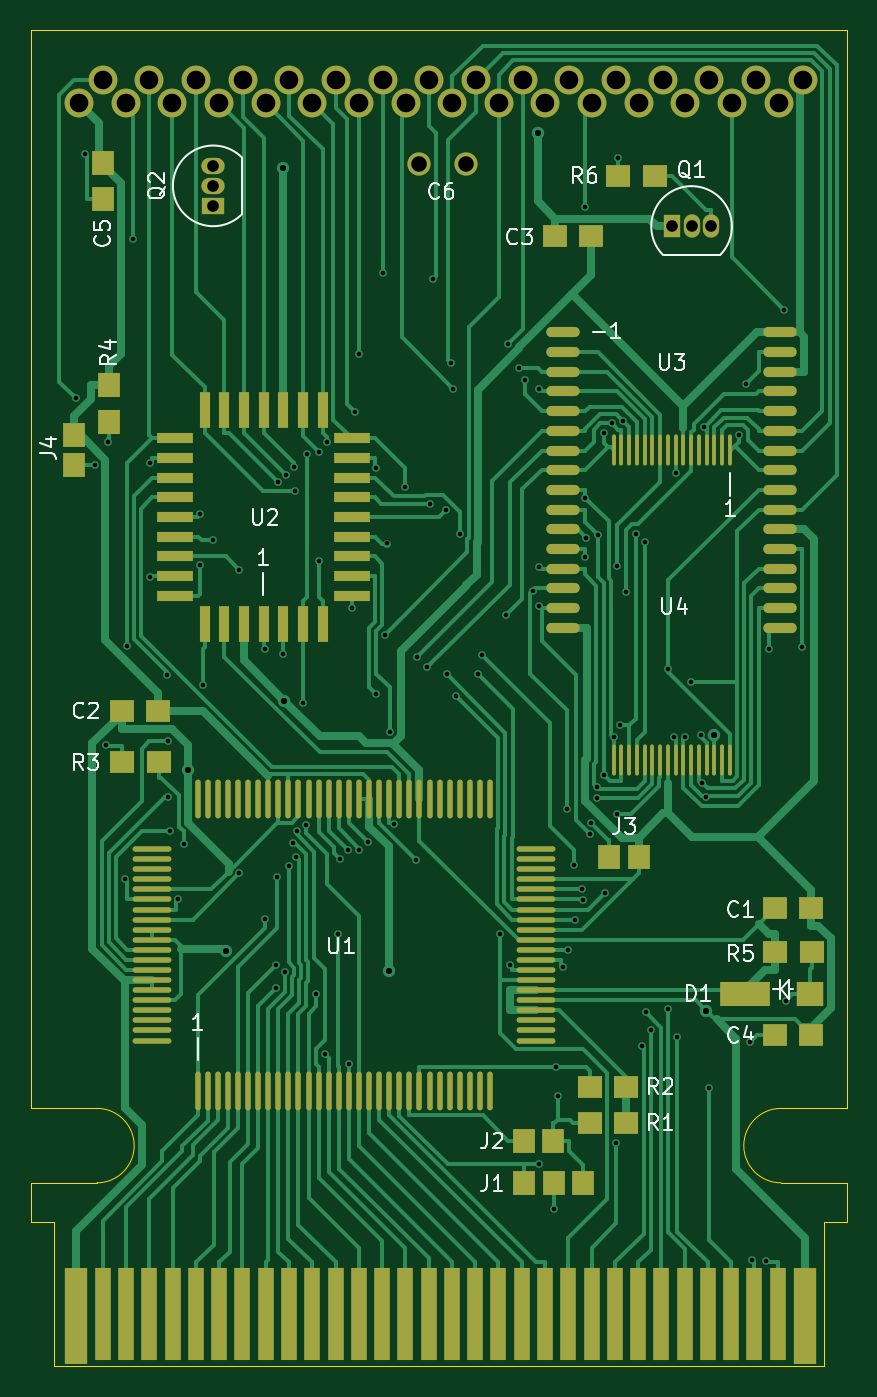
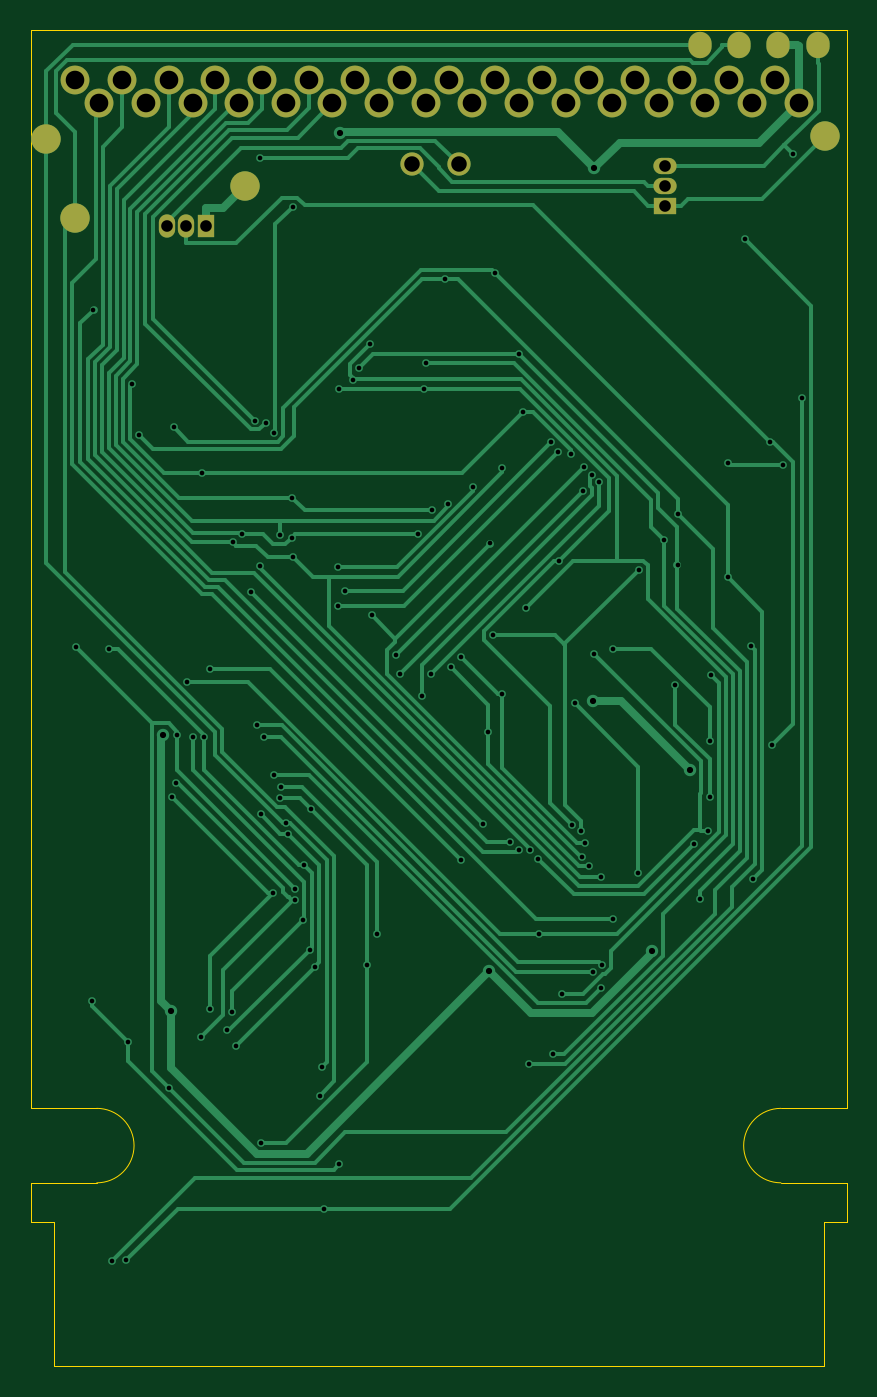
Circuit board: 11 layer files. Board 52.6 x 86.1 mm.
- bottom_copper: G0-022M6-B_Cu.gbr (34935 bytes)
- bottom_mask: G0-022M6-B_Mask.gbr (2149 bytes)
- paste: G0-022M6-B_Paste.gbr (836 bytes)
- bottom_silk: G0-022M6-B_Silkscreen.gbr (471 bytes)
- outline: G0-022M6-Edge_Cuts.gbr (1423 bytes)
- top_copper: G0-022M6-F_Cu.gbr (76302 bytes)
- top_mask: G0-022M6-F_Mask.gbr (9717 bytes)
- paste: G0-022M6-F_Paste.gbr (7439 bytes)
- top_silk: G0-022M6-F_Silkscreen.gbr (28342 bytes)
- drill: G0-022M6-NPTH.drl (289 bytes)
- drill: G0-022M6-PTH.drl (4054 bytes)

=== bottom_copper: G0-022M6-B_Cu.gbr (34935 bytes, source omitted) ===
=== bottom_mask: G0-022M6-B_Mask.gbr ===
%TF.GenerationSoftware,KiCad,Pcbnew,(7.0.0)*%
%TF.CreationDate,2023-03-08T13:52:56-06:00*%
%TF.ProjectId,G0-022M6,47302d30-3232-44d3-962e-6b696361645f,rev?*%
%TF.SameCoordinates,Original*%
%TF.FileFunction,Soldermask,Bot*%
%TF.FilePolarity,Negative*%
%FSLAX46Y46*%
G04 Gerber Fmt 4.6, Leading zero omitted, Abs format (unit mm)*
G04 Created by KiCad (PCBNEW (7.0.0)) date 2023-03-08 13:52:56*
%MOMM*%
%LPD*%
G01*
G04 APERTURE LIST*
%ADD10C,1.500000*%
%ADD11C,1.860000*%
%ADD12R,1.500000X1.050000*%
%ADD13O,1.500000X1.050000*%
%ADD14R,1.050000X1.500000*%
%ADD15O,1.050000X1.500000*%
%ADD16O,1.500000X1.700000*%
%ADD17C,1.900000*%
G04 APERTURE END LIST*
D10*
%TO.C,C6*%
X150530000Y-63510000D03*
X153530000Y-63510000D03*
%TD*%
D11*
%TO.C,J5*%
X175258400Y-58071300D03*
X173711900Y-59578300D03*
X172249862Y-58071300D03*
X170706224Y-59578300D03*
X169241329Y-58071300D03*
X167700558Y-59578300D03*
X166232796Y-58071300D03*
X164694892Y-59578300D03*
X163224263Y-58071300D03*
X161689226Y-59578300D03*
X160215730Y-58071300D03*
X158683560Y-59578300D03*
X157207197Y-58071300D03*
X155677894Y-59578300D03*
X154198664Y-58071300D03*
X152672228Y-59578300D03*
X151190131Y-58071300D03*
X149666562Y-59578300D03*
X148181598Y-58071300D03*
X146660896Y-59578300D03*
X145173065Y-58071300D03*
X143655230Y-59578300D03*
X142164532Y-58071300D03*
X140649564Y-59578300D03*
X139155999Y-58071300D03*
X137643898Y-59578300D03*
X136147466Y-58071300D03*
X134638232Y-59578300D03*
X133138933Y-58071300D03*
X131632566Y-59578300D03*
X130130400Y-58071300D03*
X128626900Y-59578300D03*
%TD*%
D12*
%TO.C,Q2*%
X137266999Y-66167999D03*
D13*
X137266999Y-64897999D03*
X137266999Y-63627999D03*
%TD*%
D14*
%TO.C,Q1*%
X166834999Y-67516999D03*
D15*
X168104999Y-67516999D03*
X169374999Y-67516999D03*
%TD*%
D16*
%TO.C,J11*%
X135003999Y-55794999D03*
X132463999Y-55794999D03*
X129923999Y-55794999D03*
X127383999Y-55794999D03*
%TD*%
D17*
%TO.C,J7*%
X177153400Y-61881300D03*
%TD*%
%TO.C,J10*%
X126948800Y-61682900D03*
%TD*%
%TO.C,J9*%
X164334400Y-64937200D03*
%TD*%
%TO.C,J8*%
X175288100Y-67001000D03*
%TD*%
M02*

=== paste: G0-022M6-B_Paste.gbr ===
%TF.GenerationSoftware,KiCad,Pcbnew,(7.0.0)*%
%TF.CreationDate,2023-03-08T13:52:56-06:00*%
%TF.ProjectId,G0-022M6,47302d30-3232-44d3-962e-6b696361645f,rev?*%
%TF.SameCoordinates,Original*%
%TF.FileFunction,Paste,Bot*%
%TF.FilePolarity,Positive*%
%FSLAX46Y46*%
G04 Gerber Fmt 4.6, Leading zero omitted, Abs format (unit mm)*
G04 Created by KiCad (PCBNEW (7.0.0)) date 2023-03-08 13:52:56*
%MOMM*%
%LPD*%
G01*
G04 APERTURE LIST*
%ADD10O,1.500000X1.700000*%
%ADD11C,1.900000*%
G04 APERTURE END LIST*
D10*
%TO.C,J11*%
X135003999Y-55794999D03*
X132463999Y-55794999D03*
X129923999Y-55794999D03*
X127383999Y-55794999D03*
%TD*%
D11*
%TO.C,J7*%
X177153400Y-61881300D03*
%TD*%
%TO.C,J10*%
X126948800Y-61682900D03*
%TD*%
%TO.C,J9*%
X164334400Y-64937200D03*
%TD*%
%TO.C,J8*%
X175288100Y-67001000D03*
%TD*%
M02*

=== bottom_silk: G0-022M6-B_Silkscreen.gbr ===
%TF.GenerationSoftware,KiCad,Pcbnew,(7.0.0)*%
%TF.CreationDate,2023-03-08T13:52:56-06:00*%
%TF.ProjectId,G0-022M6,47302d30-3232-44d3-962e-6b696361645f,rev?*%
%TF.SameCoordinates,Original*%
%TF.FileFunction,Legend,Bot*%
%TF.FilePolarity,Positive*%
%FSLAX46Y46*%
G04 Gerber Fmt 4.6, Leading zero omitted, Abs format (unit mm)*
G04 Created by KiCad (PCBNEW (7.0.0)) date 2023-03-08 13:52:56*
%MOMM*%
%LPD*%
G01*
G04 APERTURE LIST*
G04 APERTURE END LIST*
M02*

=== outline: G0-022M6-Edge_Cuts.gbr ===
%TF.GenerationSoftware,KiCad,Pcbnew,(7.0.0)*%
%TF.CreationDate,2023-03-08T13:52:56-06:00*%
%TF.ProjectId,G0-022M6,47302d30-3232-44d3-962e-6b696361645f,rev?*%
%TF.SameCoordinates,Original*%
%TF.FileFunction,Profile,NP*%
%FSLAX46Y46*%
G04 Gerber Fmt 4.6, Leading zero omitted, Abs format (unit mm)*
G04 Created by KiCad (PCBNEW (7.0.0)) date 2023-03-08 13:52:56*
%MOMM*%
%LPD*%
G01*
G04 APERTURE LIST*
%TA.AperFunction,Profile*%
%ADD10C,0.002000*%
%TD*%
G04 APERTURE END LIST*
D10*
X173869835Y-124369150D02*
X178119950Y-124369150D01*
X173869835Y-129169150D02*
X178119950Y-129169150D01*
X129770000Y-124369150D02*
X125519950Y-124369150D01*
X178119950Y-131669150D02*
X176619950Y-131669150D01*
X176619950Y-140969150D02*
X127019950Y-140969150D01*
X125519950Y-124369150D02*
X125519950Y-54869150D01*
X127019950Y-140969150D02*
X127019950Y-131669150D01*
X127019950Y-131669150D02*
X125519950Y-131669150D01*
X129770000Y-129169150D02*
X125519950Y-129169150D01*
X125519950Y-131669150D02*
X125519950Y-129169150D01*
X129770000Y-129169150D02*
G75*
G03*
X129770000Y-124369150I30J2400000D01*
G01*
X173869835Y-124369250D02*
G75*
G03*
X173869835Y-129169150I-35J-2399950D01*
G01*
X178119950Y-131669150D02*
X178119950Y-129169150D01*
X178119950Y-54869150D02*
X178119950Y-124369150D01*
X125519950Y-54869150D02*
X178119950Y-54869150D01*
X176619950Y-140969150D02*
X176619950Y-131669150D01*
M02*

=== top_copper: G0-022M6-F_Cu.gbr (76302 bytes, source omitted) ===
=== top_mask: G0-022M6-F_Mask.gbr (9717 bytes, source omitted) ===
=== paste: G0-022M6-F_Paste.gbr (7439 bytes, source omitted) ===
=== top_silk: G0-022M6-F_Silkscreen.gbr (28342 bytes, source omitted) ===
=== drill: G0-022M6-NPTH.drl ===
M48
; DRILL file {KiCad (7.0.0)} date Wed Mar  8 13:52:58 2023
; FORMAT={-:-/ absolute / metric / decimal}
; #@! TF.CreationDate,2023-03-08T13:52:58-06:00
; #@! TF.GenerationSoftware,Kicad,Pcbnew,(7.0.0)
; #@! TF.FileFunction,NonPlated,1,2,NPTH
FMAT,2
METRIC
%
G90
G05
T0
M30

=== drill: G0-022M6-PTH.drl ===
M48
; DRILL file {KiCad (7.0.0)} date Wed Mar  8 13:52:58 2023
; FORMAT={-:-/ absolute / metric / decimal}
; #@! TF.CreationDate,2023-03-08T13:52:58-06:00
; #@! TF.GenerationSoftware,Kicad,Pcbnew,(7.0.0)
; #@! TF.FileFunction,Plated,1,2,PTH
FMAT,2
METRIC
; #@! TA.AperFunction,Plated,PTH,ViaDrill
T1C0.300
; #@! TA.AperFunction,Plated,PTH,ViaDrill
T2C0.400
; #@! TA.AperFunction,Plated,PTH,ComponentDrill
T3C0.750
; #@! TA.AperFunction,Plated,PTH,ComponentDrill
T4C1.000
; #@! TA.AperFunction,Plated,PTH,ComponentDrill
T5C1.200
%
G90
G05
T1
X128.402Y-78.605
X128.977Y-62.858
X129.617Y-82.866
X130.354Y-100.971
X130.495Y-81.383
X131.557Y-109.614
X131.713Y-94.55
X132.092Y-68.328
X133.167Y-82.755
X133.211Y-90.144
X134.261Y-96.436
X134.351Y-104.319
X134.36Y-100.701
X134.482Y-106.484
X135.01Y-110.858
X135.353Y-107.32
X136.43Y-86.062
X136.435Y-89.371
X136.6Y-97.081
X137.281Y-87.74
X138.942Y-89.638
X138.96Y-109.226
X140.605Y-112.134
X140.606Y-94.75
X141.326Y-115.108
X141.342Y-116.614
X141.386Y-109.472
X141.472Y-84.013
X141.793Y-95.069
X141.914Y-115.559
X141.967Y-83.518
X142.12Y-108.769
X142.424Y-107.287
X142.462Y-83.023
X142.524Y-84.588
X142.586Y-108.143
X142.635Y-106.507
X143.062Y-98.232
X143.218Y-106.099
X143.299Y-82.186
X143.887Y-117.017
X144.089Y-89.108
X144.108Y-82.064
X144.476Y-120.888
X144.588Y-81.42
X145.335Y-113.139
X145.41Y-108.267
X145.941Y-107.734
X145.999Y-121.508
X146.222Y-92.111
X146.395Y-79.472
X146.661Y-75.746
X146.678Y-107.739
X147.23Y-107.191
X147.738Y-83.094
X147.751Y-97.64
X148.182Y-70.493
X148.341Y-93.838
X148.496Y-87.954
X148.648Y-100.104
X148.944Y-106.05
X149.598Y-84.309
X150.37Y-108.381
X150.406Y-95.266
X151.055Y-95.945
X151.216Y-85.391
X151.447Y-70.897
X152.255Y-85.793
X152.335Y-96.381
X152.62Y-76.331
X152.749Y-77.994
X152.919Y-97.793
X153.174Y-87.349
X154.316Y-96.381
X154.575Y-95.136
X155.781Y-113.151
X156.114Y-92.591
X156.278Y-75.083
X156.421Y-115.154
X156.988Y-76.664
X157.334Y-77.428
X157.86Y-90.985
X158.249Y-127.972
X158.288Y-78.01
X158.292Y-92.009
X158.297Y-89.487
X159.21Y-130.835
X159.342Y-121.674
X159.501Y-123.558
X159.819Y-115.263
X160.06Y-105.042
X160.139Y-114.142
X160.506Y-108.686
X160.558Y-112.199
X161.069Y-110.2
X161.084Y-110.926
X161.233Y-88.84
X161.241Y-66.235
X161.264Y-85.003
X161.301Y-87.572
X161.529Y-106.667
X161.649Y-105.961
X162.015Y-103.647
X162.038Y-104.347
X162.042Y-87.399
X162.431Y-102.867
X162.437Y-80.818
X162.496Y-110.471
X162.991Y-80.211
X163.079Y-100.436
X163.256Y-126.581
X163.309Y-105.398
X163.324Y-89.379
X163.379Y-63.087
X163.512Y-99.679
X163.694Y-80.029
X163.902Y-91.05
X164.515Y-87.335
X164.91Y-120.355
X165.096Y-87.889
X165.138Y-118.172
X165.488Y-119.337
X166.581Y-117.979
X166.6Y-96.034
X166.957Y-100.46
X167.079Y-83.397
X167.169Y-119.779
X167.678Y-100.442
X168.044Y-96.874
X168.703Y-100.309
X168.779Y-103.38
X168.915Y-80.468
X169.007Y-104.321
X169.234Y-123.031
X171.162Y-80.945
X171.62Y-77.677
X171.845Y-120.11
X171.991Y-134.16
X172.917Y-134.217
X173.105Y-94.735
X174.084Y-72.874
X174.17Y-117.444
X175.233Y-94.638
T2
X135.621Y-102.545
X138.084Y-114.216
X141.791Y-63.754
X141.859Y-98.082
X148.566Y-115.512
X158.176Y-61.462
X169.064Y-118.082
X169.579Y-100.274
T3
X137.267Y-63.628
X137.267Y-64.898
X137.267Y-66.168
X166.835Y-67.517
X168.105Y-67.517
X169.375Y-67.517
T4
X150.53Y-63.51
X153.53Y-63.51
T5
X128.627Y-59.578
X130.13Y-58.071
X131.633Y-59.578
X133.139Y-58.071
X134.638Y-59.578
X136.147Y-58.071
X137.644Y-59.578
X139.156Y-58.071
X140.65Y-59.578
X142.165Y-58.071
X143.655Y-59.578
X145.173Y-58.071
X146.661Y-59.578
X148.182Y-58.071
X149.667Y-59.578
X151.19Y-58.071
X152.672Y-59.578
X154.199Y-58.071
X155.678Y-59.578
X157.207Y-58.071
X158.684Y-59.578
X160.216Y-58.071
X161.689Y-59.578
X163.224Y-58.071
X164.695Y-59.578
X166.233Y-58.071
X167.701Y-59.578
X169.241Y-58.071
X170.706Y-59.578
X172.25Y-58.071
X173.712Y-59.578
X175.258Y-58.071
T0
M30

